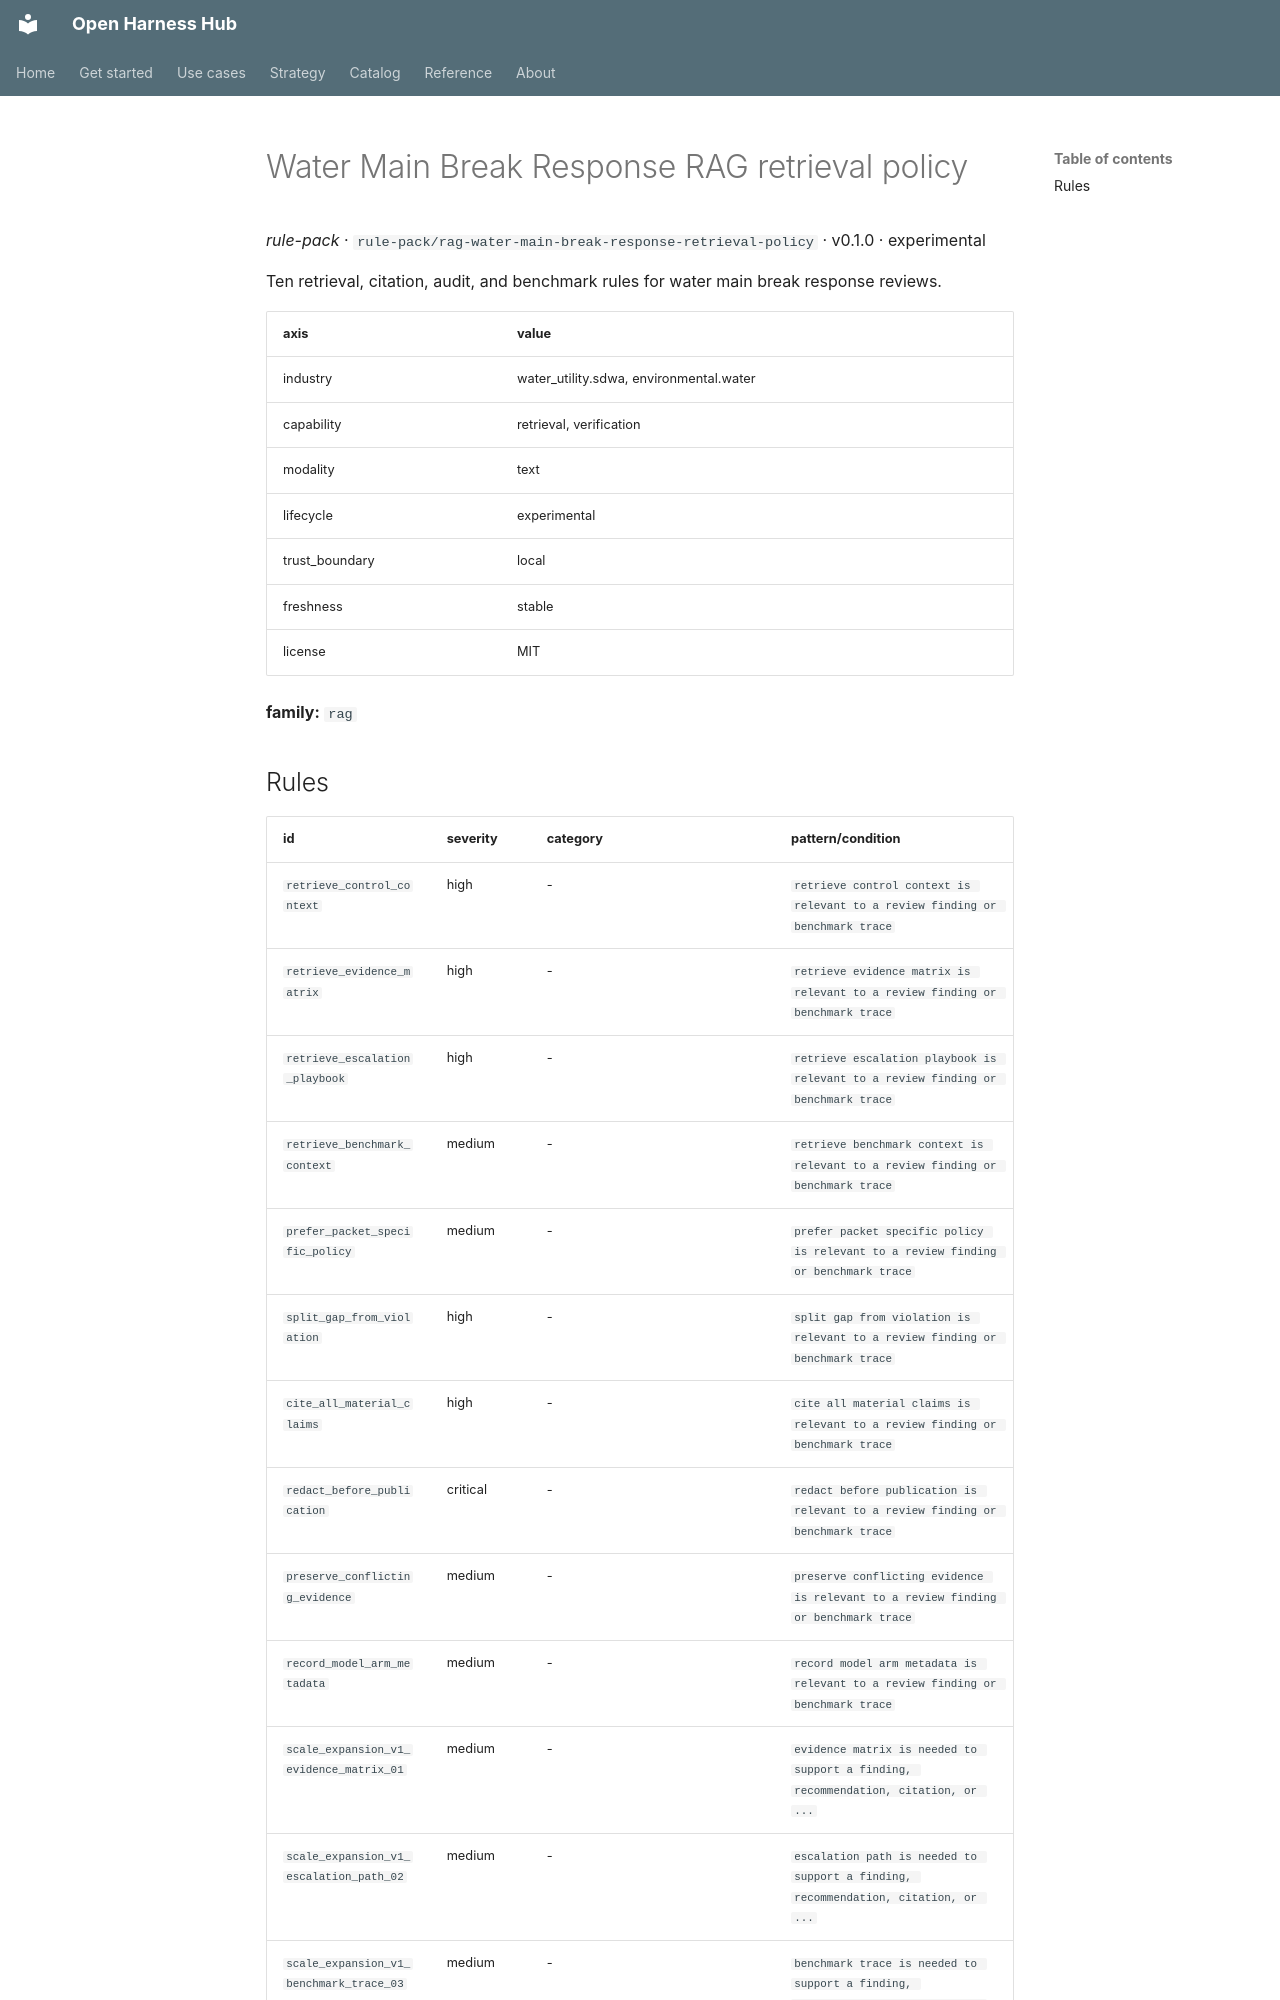

repository: Amarel-Taylor-Scott/open-harness-hub · page: catalog/rule-pack_rag-water-main-break-response-retrieval-policy/index.html · generator: mkdocs

# Water Main Break Response RAG retrieval policy

*rule-pack* · `rule-pack/rag-water-main-break-response-retrieval-policy` · v0.1.0 · experimental

Ten retrieval, citation, audit, and benchmark rules for water main break response reviews.

| axis | value |
|---|---|
| industry | water_utility.sdwa, environmental.water |
| capability | retrieval, verification |
| modality | text |
| lifecycle | experimental |
| trust_boundary | local |
| freshness | stable |
| license | MIT |



**family:** `rag`
